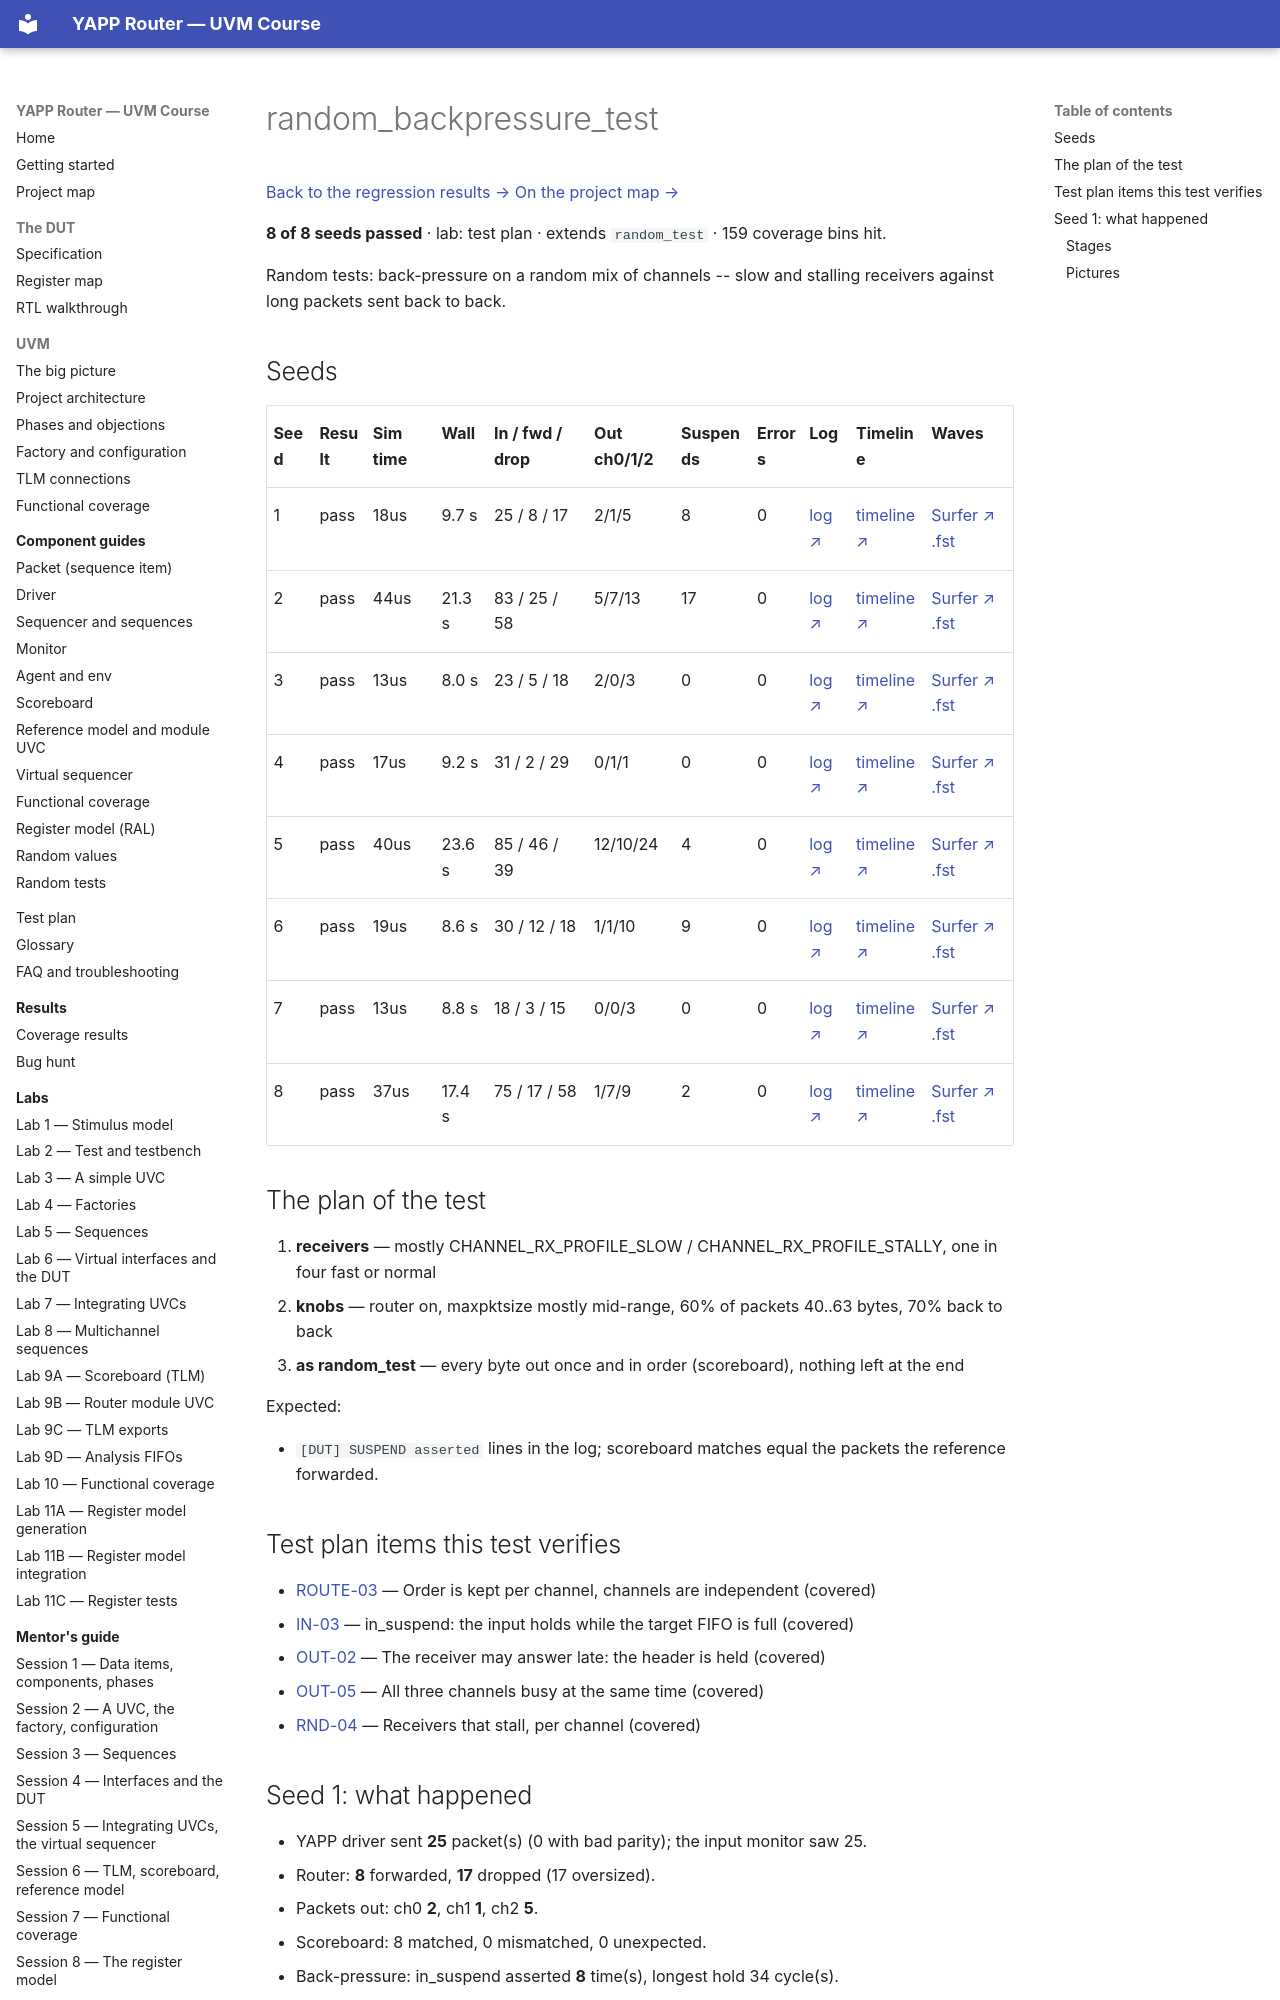

repository: tamirgabgab/Qcom-Mentoring · page: regression/random_backpressure_test/index.html · generator: mkdocs

# random_backpressure_test

<!-- generated by scripts/project_map/build.py from yapp_project/regression/runs.json -- run the regression, `make sim-report ONLY=yapp_project OUT=yapp_project/regression`, then `make map`; do not edit this file -->

[Back to the regression results →](index.md){ .pm-link } [On the project map →](../project-map.md#view=plan&node=cls:random_backpressure_test){ .pm-link }

**8 of 8 seeds passed** · lab: test plan · extends `random_test` · 159 coverage bins hit.

Random tests: back-pressure on a random mix of channels -- slow and stalling receivers against long packets sent back to back.
